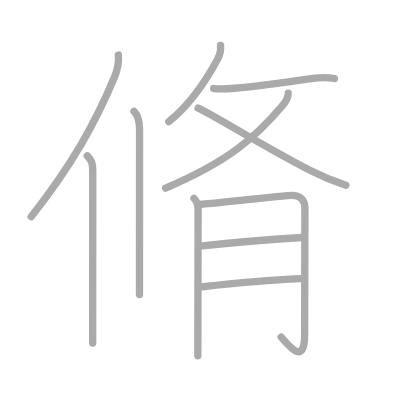
t = 0.00 s
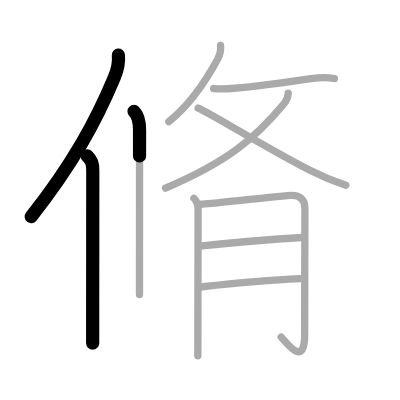
t = 2.25 s
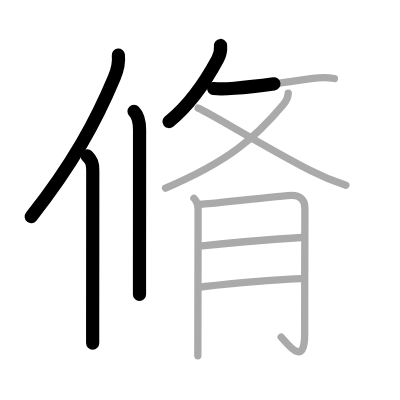
t = 4.50 s
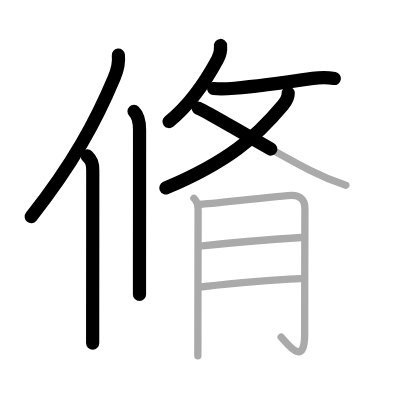
t = 6.50 s
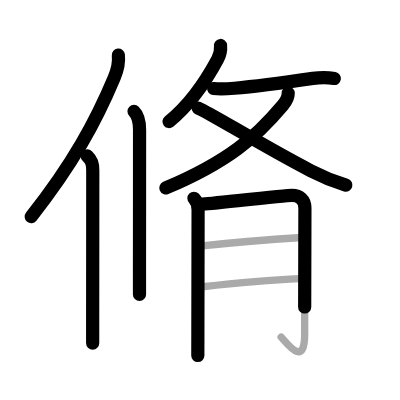
t = 8.75 s
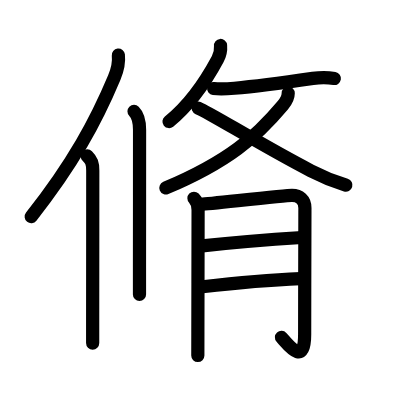
t = 11.00 s

The animated SVG that drew these frames (rendered in a browser with its animation timeline set to each time). Animation: 11 SMIL elements (animate=11); one cycle of 11.00 s.

<?xml version="1.0" standalone="no"?>
<!DOCTYPE svg PUBLIC "-//W3C//DTD SVG 1.1//EN"   "http://www.w3.org/Graphics/SVG/1.1/DTD/svg11.dtd">
<svg width="400px" height="400px"  version="1.1" xmlns="http://www.w3.org/2000/svg">
  <defs>
    <marker id="Triangle" viewBox="0 0 10 10" refX="0" refY="5" markerUnits="strokeWidth" markerWidth="3" style="stroke-opacity:0%;fill:#aaaaaa;" markerHeight="2" orient="auto">
      <path d="M 0 0 L 10 5 L 0 10 z" />
    </marker>
    
    <marker id="Arrow" viewBox="0 0 10 10" refX="5" refY="5" markerUnits="strokeWidth" markerWidth="1.8" style="stroke-opacity:0%;fill:#770000;" markerHeight="2" orient="auto">
      <path d="M 0 4 L 6 4 L 4 1 L 10 5 L 4 9 L 6 6 L 0 6 z" />
        <circle cx="5" cy="5" r="5" />
      </marker>
    
    <marker id="TriangleRed" viewBox="0 0 10 10" refX="0" refY="5" markerUnits="strokeWidth" markerWidth="3" style="stroke-opacity:0%;fill:#CC0000;" markerHeight="2" orient="auto">
      <path d="M 0 0 L 10 5 L 0 10 z" />
    </marker>
    
    <marker id="ArrowRed" viewBox="0 0 10 10" refX="5" refY="5" markerUnits="strokeWidth" markerWidth="1.8" style="stroke-opacity:0%;fill:#CC0000;" markerHeight="2" orient="auto">
      <path d="M 0 4 L 6 4 L 4 1 L 10 5 L 4 9 L 6 6 L 0 6 z" />
        <circle cx="5" cy="5" r="5" />
      </marker>
    
  </defs>
  
  <path style="fill:#ffffff; fill-opacity:100%; fill-rule:evenodd; stroke-width:0;" d="M 0 0 L 400px 0 L 400px 400px L 0 400px L 0 0" />

  <g transform="scale(3.6697247706422 3.6697247706422)">
<path style="fill:none; fill-opacity:0%; fill-rule:evenodd; stroke:#aaaaaa; stroke-opacity:100%; stroke-width: 1.5pt; stroke-linejoin:round; stroke-linecap:round;" d="M32.25 15c0.24 2.17-0.32 4.26-1.1 6.12C26.19 32.98 19.89 44.61 8.5 59.04"></path>
<path style="fill:none; fill-opacity:0%; fill-rule:evenodd; stroke:#aaaaaa; stroke-opacity:100%; stroke-width: 1.5pt; stroke-linejoin:round; stroke-linecap:round;" d="M23.78 42.5c1.17 1.17 1.5 2 1.5 3.98c0 9.87-0.02 28.41-0.03 39.77c0 3.03 0 5.54 0 7.25"></path>
<path style="fill:none; fill-opacity:0%; fill-rule:evenodd; stroke:#aaaaaa; stroke-opacity:100%; stroke-width: 1.5pt; stroke-linejoin:round; stroke-linecap:round;" d="M36.52 30.33c1.2 1.2 1.51 2.67 1.51 5.02c0 10.82-0.01 27.5-0.02 37.52c0 3.46 0 6.1 0 7.38"></path>
<path style="fill:none; fill-opacity:0%; fill-rule:evenodd; stroke:#aaaaaa; stroke-opacity:100%; stroke-width: 1.5pt; stroke-linejoin:round; stroke-linecap:round;" d="M60.1 12.39c0.12 1.38-0.09 2.43-0.78 3.7c-2.42 4.51-7.01 12-13.32 17.07"></path>
<path style="fill:none; fill-opacity:0%; fill-rule:evenodd; stroke:#aaaaaa; stroke-opacity:100%; stroke-width: 1.5pt; stroke-linejoin:round; stroke-linecap:round;" d="M58.22 24.12c1.91 0.25 3.41 0.13 5.67-0.07c5.78-0.5 12.73-1.43 21.37-2.69c2.01-0.29 3.89-0.32 5.88 0.03"></path>
<path style="fill:none; fill-opacity:0%; fill-rule:evenodd; stroke:#aaaaaa; stroke-opacity:100%; stroke-width: 1.5pt; stroke-linejoin:round; stroke-linecap:round;" d="M78.54 25.38c0 1.25-0.63 2.27-1.47 3.27C69.75 37.38 62.25 44 45.12 51.25"></path>
<path style="fill:none; fill-opacity:0%; fill-rule:evenodd; stroke:#aaaaaa; stroke-opacity:100%; stroke-width: 1.5pt; stroke-linejoin:round; stroke-linecap:round;" d="M54 29.45c3.46 1.45 17.65 10.35 30.73 17.09c2.04 1.05 6.02 2.83 9.52 3.91"></path>
<path style="fill:none; fill-opacity:0%; fill-rule:evenodd; stroke:#aaaaaa; stroke-opacity:100%; stroke-width: 1.5pt; stroke-linejoin:round; stroke-linecap:round;" d="M52.85 54.03c0.87 0.87 1.13 1.85 1.13 3.19c0 0.47-0.04 21.88-0.06 33.28c0 3.09-0.01 5.44-0.01 6.44"></path>
<path style="fill:none; fill-opacity:0%; fill-rule:evenodd; stroke:#aaaaaa; stroke-opacity:100%; stroke-width: 1.5pt; stroke-linejoin:round; stroke-linecap:round;" d="M54.87 55.66c2.26-0.14 23.01-2.43 24.7-2.43c2.06 0 3.52 1.15 3.52 3.43c0 2.34-0.07 23.01-0.07 34.42c0 9.17-4.64 2.67-6.41 0.77"></path>
<path style="fill:none; fill-opacity:0%; fill-rule:evenodd; stroke:#aaaaaa; stroke-opacity:100%; stroke-width: 1.5pt; stroke-linejoin:round; stroke-linecap:round;" d="M55.12 67.01c7.73-0.85 20.36-1.86 27.15-2.29"></path>
<path style="fill:none; fill-opacity:0%; fill-rule:evenodd; stroke:#aaaaaa; stroke-opacity:100%; stroke-width: 1.5pt; stroke-linejoin:round; stroke-linecap:round;" d="M55.18 78.14c7.69-0.89 19.73-1.94 26.71-2.22"></path>

<path style="fill:none; fill-opacity:0%; fill-rule:evenodd; stroke:#000000; stroke-opacity:100%; stroke-width: 2.7pt; stroke-linejoin:round; stroke-linecap:round;" d="M32.25 15c0.24 2.17-0.32 4.26-1.1 6.12C26.19 32.98 19.89 44.61 8.5 59.04" pathLength="100" stroke-dashoffset="100" stroke-dasharray="100 105"><animate id="dashAnim1" attributeName="stroke-dashoffset" from="100" to="0" dur="1s" calcMode="linear" fill="freeze"/></path>
<path style="fill:none; fill-opacity:0%; fill-rule:evenodd; stroke:#000000; stroke-opacity:100%; stroke-width: 2.7pt; stroke-linejoin:round; stroke-linecap:round;" d="M23.78 42.5c1.17 1.17 1.5 2 1.5 3.98c0 9.87-0.02 28.41-0.03 39.77c0 3.03 0 5.54 0 7.25" pathLength="100" stroke-dashoffset="100" stroke-dasharray="100 105"><animate id="dashAnim2" attributeName="stroke-dashoffset" from="100" to="0" dur="1s" calcMode="linear" begin="dashAnim1.end" fill="freeze"/></path>
<path style="fill:none; fill-opacity:0%; fill-rule:evenodd; stroke:#000000; stroke-opacity:100%; stroke-width: 2.7pt; stroke-linejoin:round; stroke-linecap:round;" d="M36.52 30.33c1.2 1.2 1.51 2.67 1.51 5.02c0 10.82-0.01 27.5-0.02 37.52c0 3.46 0 6.1 0 7.38" pathLength="100" stroke-dashoffset="100" stroke-dasharray="100 105"><animate id="dashAnim3" attributeName="stroke-dashoffset" from="100" to="0" dur="1s" calcMode="linear" begin="dashAnim2.end" fill="freeze"/></path>
<path style="fill:none; fill-opacity:0%; fill-rule:evenodd; stroke:#000000; stroke-opacity:100%; stroke-width: 2.7pt; stroke-linejoin:round; stroke-linecap:round;" d="M60.1 12.39c0.12 1.38-0.09 2.43-0.78 3.7c-2.42 4.51-7.01 12-13.32 17.07" pathLength="100" stroke-dashoffset="100" stroke-dasharray="100 105"><animate id="dashAnim4" attributeName="stroke-dashoffset" from="100" to="0" dur="1s" calcMode="linear" begin="dashAnim3.end" fill="freeze"/></path>
<path style="fill:none; fill-opacity:0%; fill-rule:evenodd; stroke:#000000; stroke-opacity:100%; stroke-width: 2.7pt; stroke-linejoin:round; stroke-linecap:round;" d="M58.22 24.12c1.91 0.25 3.41 0.13 5.67-0.07c5.78-0.5 12.73-1.43 21.37-2.69c2.01-0.29 3.89-0.32 5.88 0.03" pathLength="100" stroke-dashoffset="100" stroke-dasharray="100 105"><animate id="dashAnim5" attributeName="stroke-dashoffset" from="100" to="0" dur="1s" calcMode="linear" begin="dashAnim4.end" fill="freeze"/></path>
<path style="fill:none; fill-opacity:0%; fill-rule:evenodd; stroke:#000000; stroke-opacity:100%; stroke-width: 2.7pt; stroke-linejoin:round; stroke-linecap:round;" d="M78.54 25.38c0 1.25-0.63 2.27-1.47 3.27C69.75 37.38 62.25 44 45.12 51.25" pathLength="100" stroke-dashoffset="100" stroke-dasharray="100 105"><animate id="dashAnim6" attributeName="stroke-dashoffset" from="100" to="0" dur="1s" calcMode="linear" begin="dashAnim5.end" fill="freeze"/></path>
<path style="fill:none; fill-opacity:0%; fill-rule:evenodd; stroke:#000000; stroke-opacity:100%; stroke-width: 2.7pt; stroke-linejoin:round; stroke-linecap:round;" d="M54 29.45c3.46 1.45 17.65 10.35 30.73 17.09c2.04 1.05 6.02 2.83 9.52 3.91" pathLength="100" stroke-dashoffset="100" stroke-dasharray="100 105"><animate id="dashAnim7" attributeName="stroke-dashoffset" from="100" to="0" dur="1s" calcMode="linear" begin="dashAnim6.end" fill="freeze"/></path>
<path style="fill:none; fill-opacity:0%; fill-rule:evenodd; stroke:#000000; stroke-opacity:100%; stroke-width: 2.7pt; stroke-linejoin:round; stroke-linecap:round;" d="M52.85 54.03c0.87 0.87 1.13 1.85 1.13 3.19c0 0.47-0.04 21.88-0.06 33.28c0 3.09-0.01 5.44-0.01 6.44" pathLength="100" stroke-dashoffset="100" stroke-dasharray="100 105"><animate id="dashAnim8" attributeName="stroke-dashoffset" from="100" to="0" dur="1s" calcMode="linear" begin="dashAnim7.end" fill="freeze"/></path>
<path style="fill:none; fill-opacity:0%; fill-rule:evenodd; stroke:#000000; stroke-opacity:100%; stroke-width: 2.7pt; stroke-linejoin:round; stroke-linecap:round;" d="M54.87 55.66c2.26-0.14 23.01-2.43 24.7-2.43c2.06 0 3.52 1.15 3.52 3.43c0 2.34-0.07 23.01-0.07 34.42c0 9.17-4.64 2.67-6.41 0.77" pathLength="100" stroke-dashoffset="100" stroke-dasharray="100 105"><animate id="dashAnim9" attributeName="stroke-dashoffset" from="100" to="0" dur="1s" calcMode="linear" begin="dashAnim8.end" fill="freeze"/></path>
<path style="fill:none; fill-opacity:0%; fill-rule:evenodd; stroke:#000000; stroke-opacity:100%; stroke-width: 2.7pt; stroke-linejoin:round; stroke-linecap:round;" d="M55.12 67.01c7.73-0.85 20.36-1.86 27.15-2.29" pathLength="100" stroke-dashoffset="100" stroke-dasharray="100 105"><animate id="dashAnim10" attributeName="stroke-dashoffset" from="100" to="0" dur="1s" calcMode="linear" begin="dashAnim9.end" fill="freeze"/></path>
<path style="fill:none; fill-opacity:0%; fill-rule:evenodd; stroke:#000000; stroke-opacity:100%; stroke-width: 2.7pt; stroke-linejoin:round; stroke-linecap:round;" d="M55.18 78.14c7.69-0.89 19.73-1.94 26.71-2.22" pathLength="100" stroke-dashoffset="100" stroke-dasharray="100 105"><animate id="dashAnim11" attributeName="stroke-dashoffset" from="100" to="0" dur="1s" calcMode="linear" begin="dashAnim10.end" fill="freeze"/></path>

</g>

</svg>  
          
